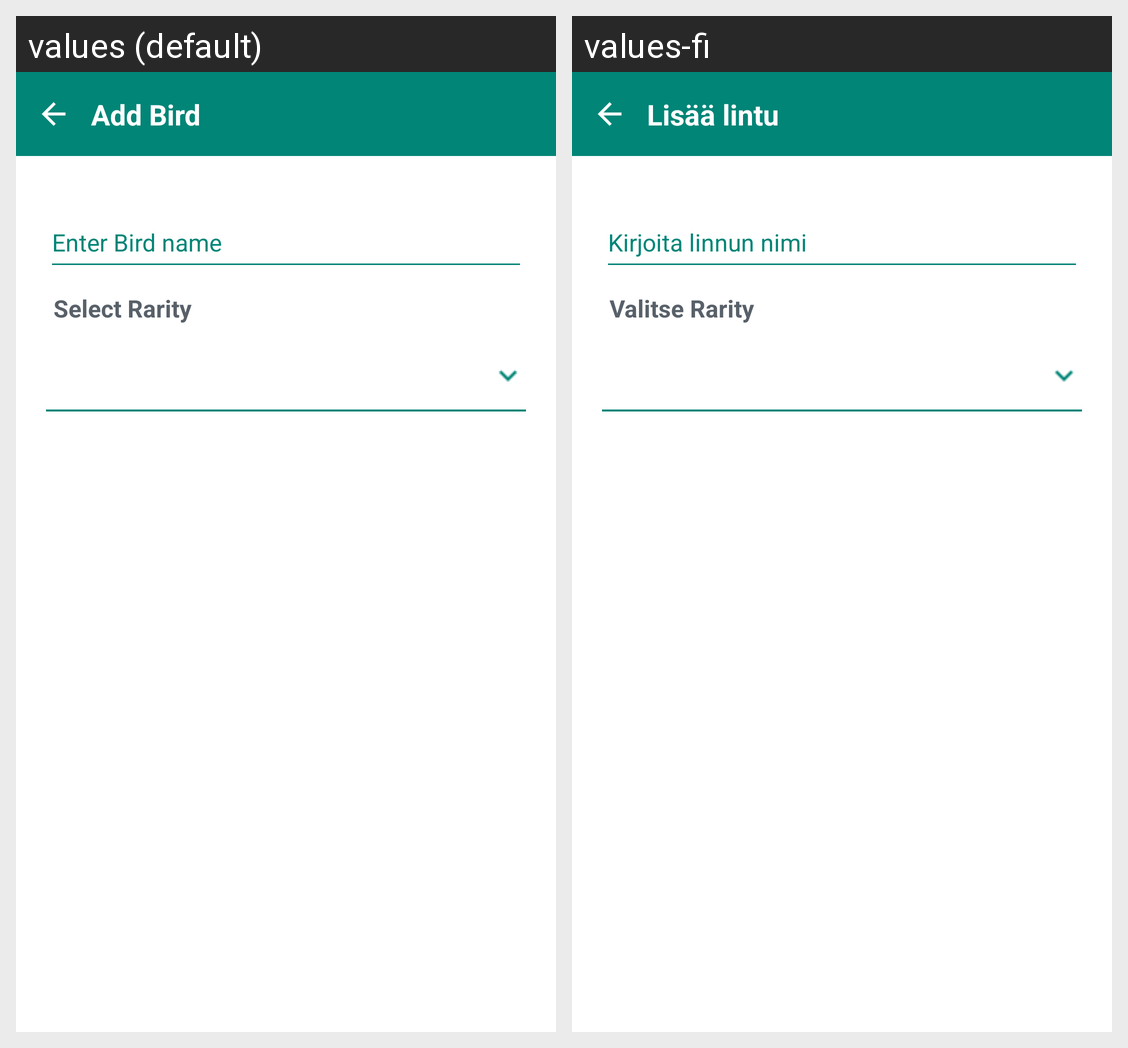

Strings drawn on this Android screen and how each of the app's shown locales translates them:
Android screen res/layout/activty_add_birds.xml rendered under 2 locales, left to right: values (default), values-fi. Device: Nexus 5 (rendered at 1080×1920; each locale shown at half size, 540×960, under a caption strip naming it); theme AppTheme.
Strings drawn on this screen, with the default value and each locale's value (text and hints the layout hard-codes, and strings that could not be matched under every locale, appear in the picture but are not listed):

select_rarity
  values: Select Rarity
  values-fi: Valitse Rarity

title__add_bird
  values: Add Bird
  values-fi: Lisää lintu
